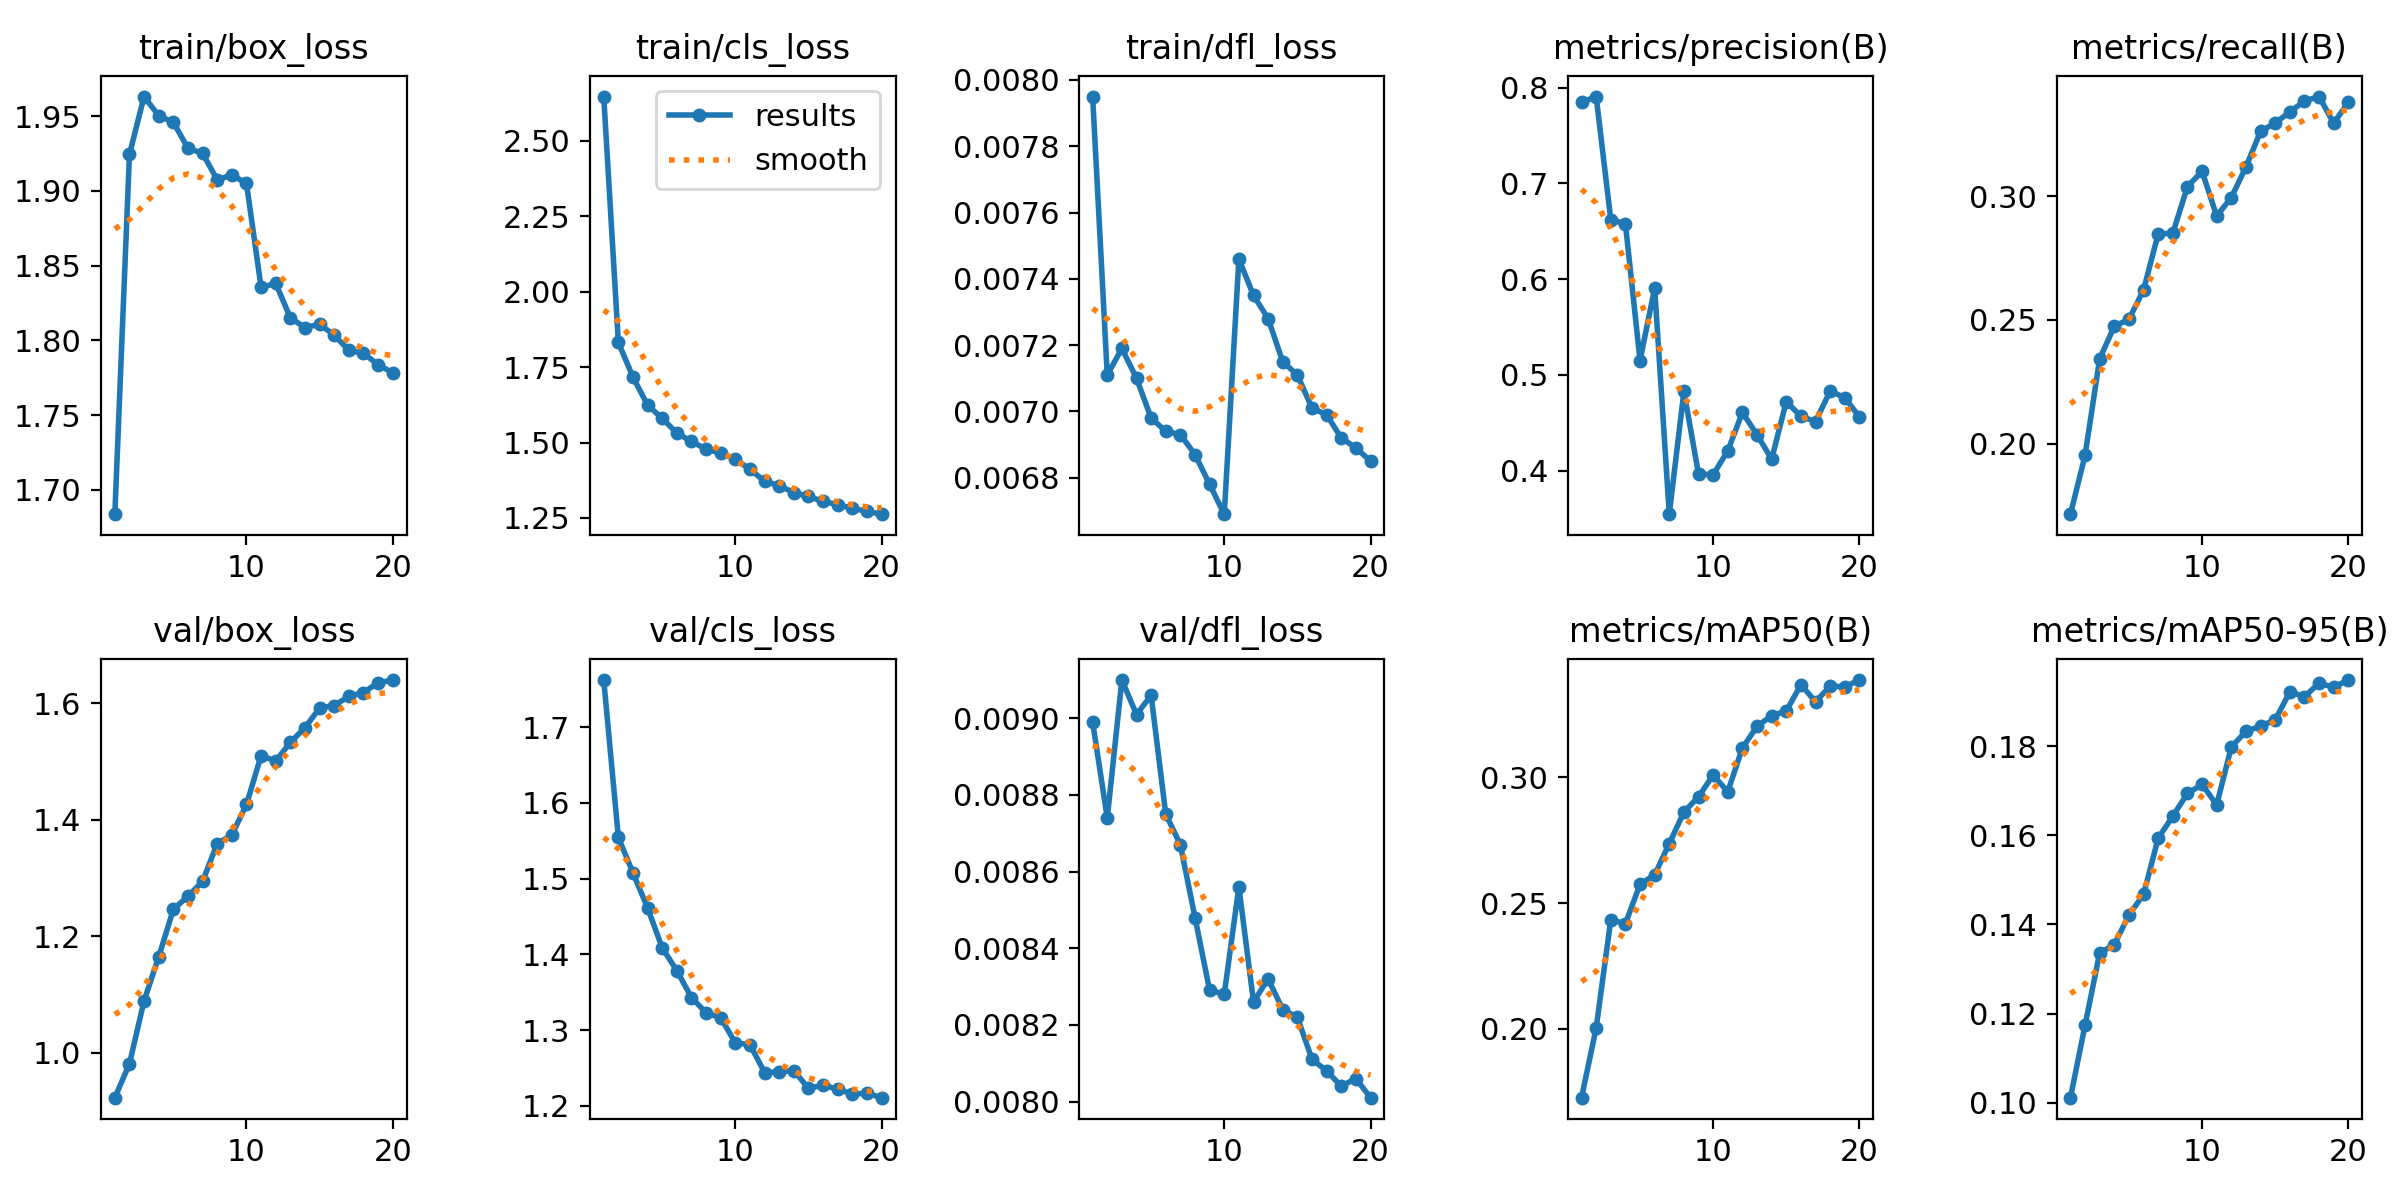

The data file committed next to this chart (first rows):
epoch, time, train/box_loss, train/cls_loss, train/dfl_loss, metrics/precision(B), metrics/recall(B), metrics/mAP50(B), metrics/mAP50-95(B), val/box_loss, val/cls_loss, val/dfl_loss, lr/pg0, lr/pg1, lr/pg2
1, 114.9, 1.684, 2.646, 0.00795, 0.7846, 0.1715, 0.1726, 0.1011, 0.9231, 1.762, 0.00899, 0.0003692, 0.0003692, 0.0003692
2, 225.8, 1.924, 1.832, 0.00711, 0.7907, 0.1953, 0.2003, 0.1174, 0.9813, 1.554, 0.00874, 0.0007026, 0.0007026, 0.0007026
3, 335.8, 1.963, 1.716, 0.00719, 0.6622, 0.2343, 0.2434, 0.1336, 1.089, 1.507, 0.0091, 0.0009989, 0.0009989, 0.0009989
4, 445.9, 1.95, 1.624, 0.0071, 0.6577, 0.2474, 0.2418, 0.1354, 1.165, 1.461, 0.00901, 0.0009444, 0.0009444, 0.0009444
5, 555.8, 1.946, 1.58, 0.00698, 0.515, 0.2503, 0.2575, 0.1421, 1.246, 1.408, 0.00906, 0.0008888, 0.0008888, 0.0008888
6, 665.5, 1.929, 1.531, 0.00694, 0.5907, 0.2621, 0.2612, 0.1467, 1.269, 1.378, 0.00875, 0.0008333, 0.0008333, 0.0008333
7, 774.9, 1.925, 1.504, 0.00693, 0.3546, 0.2848, 0.2737, 0.1593, 1.294, 1.343, 0.00867, 0.0007777, 0.0007777, 0.0007777
8, 884.1, 1.907, 1.478, 0.00687, 0.4828, 0.2851, 0.2862, 0.1643, 1.359, 1.323, 0.00848, 0.0007222, 0.0007222, 0.0007222
9, 994.1, 1.911, 1.465, 0.00678, 0.3965, 0.3039, 0.2923, 0.1694, 1.374, 1.316, 0.00829, 0.0006666, 0.0006666, 0.0006666
10, 1103, 1.905, 1.445, 0.00669, 0.3958, 0.3101, 0.3009, 0.1714, 1.427, 1.283, 0.00828, 0.0006111, 0.0006111, 0.0006111
11, 1204, 1.835, 1.411, 0.00746, 0.4208, 0.292, 0.2943, 0.1668, 1.51, 1.281, 0.00856, 0.0005555, 0.0005555, 0.0005555
12, 1304, 1.838, 1.372, 0.00735, 0.4608, 0.2995, 0.3117, 0.1798, 1.501, 1.244, 0.00826, 0.0005, 0.0005, 0.0005
13, 1405, 1.815, 1.357, 0.00728, 0.4375, 0.3119, 0.3203, 0.1833, 1.533, 1.245, 0.00832, 0.0004444, 0.0004444, 0.0004444
14, 1506, 1.809, 1.334, 0.00715, 0.4121, 0.3262, 0.3246, 0.1845, 1.558, 1.246, 0.00824, 0.0003889, 0.0003889, 0.0003889
15, 1607, 1.811, 1.321, 0.00711, 0.4721, 0.3297, 0.3264, 0.1859, 1.592, 1.223, 0.00822, 0.0003333, 0.0003333, 0.0003333
16, 1707, 1.804, 1.305, 0.00701, 0.4568, 0.3341, 0.3369, 0.1921, 1.596, 1.227, 0.00811, 0.0002778, 0.0002778, 0.0002778
17, 1808, 1.793, 1.294, 0.00699, 0.4513, 0.3386, 0.3301, 0.1911, 1.612, 1.222, 0.00808, 0.0002222, 0.0002222, 0.0002222
18, 1908, 1.791, 1.282, 0.00692, 0.4832, 0.3403, 0.3363, 0.1941, 1.619, 1.216, 0.00804, 0.0001667, 0.0001667, 0.0001667
19, 2009, 1.784, 1.272, 0.00689, 0.4763, 0.3296, 0.3361, 0.1932, 1.636, 1.216, 0.00806, 0.0001111, 0.0001111, 0.0001111
20, 2110, 1.778, 1.263, 0.00685, 0.4561, 0.338, 0.3387, 0.1948, 1.64, 1.211, 0.00801, 5.55606e-05, 5.55606e-05, 5.55606e-05
